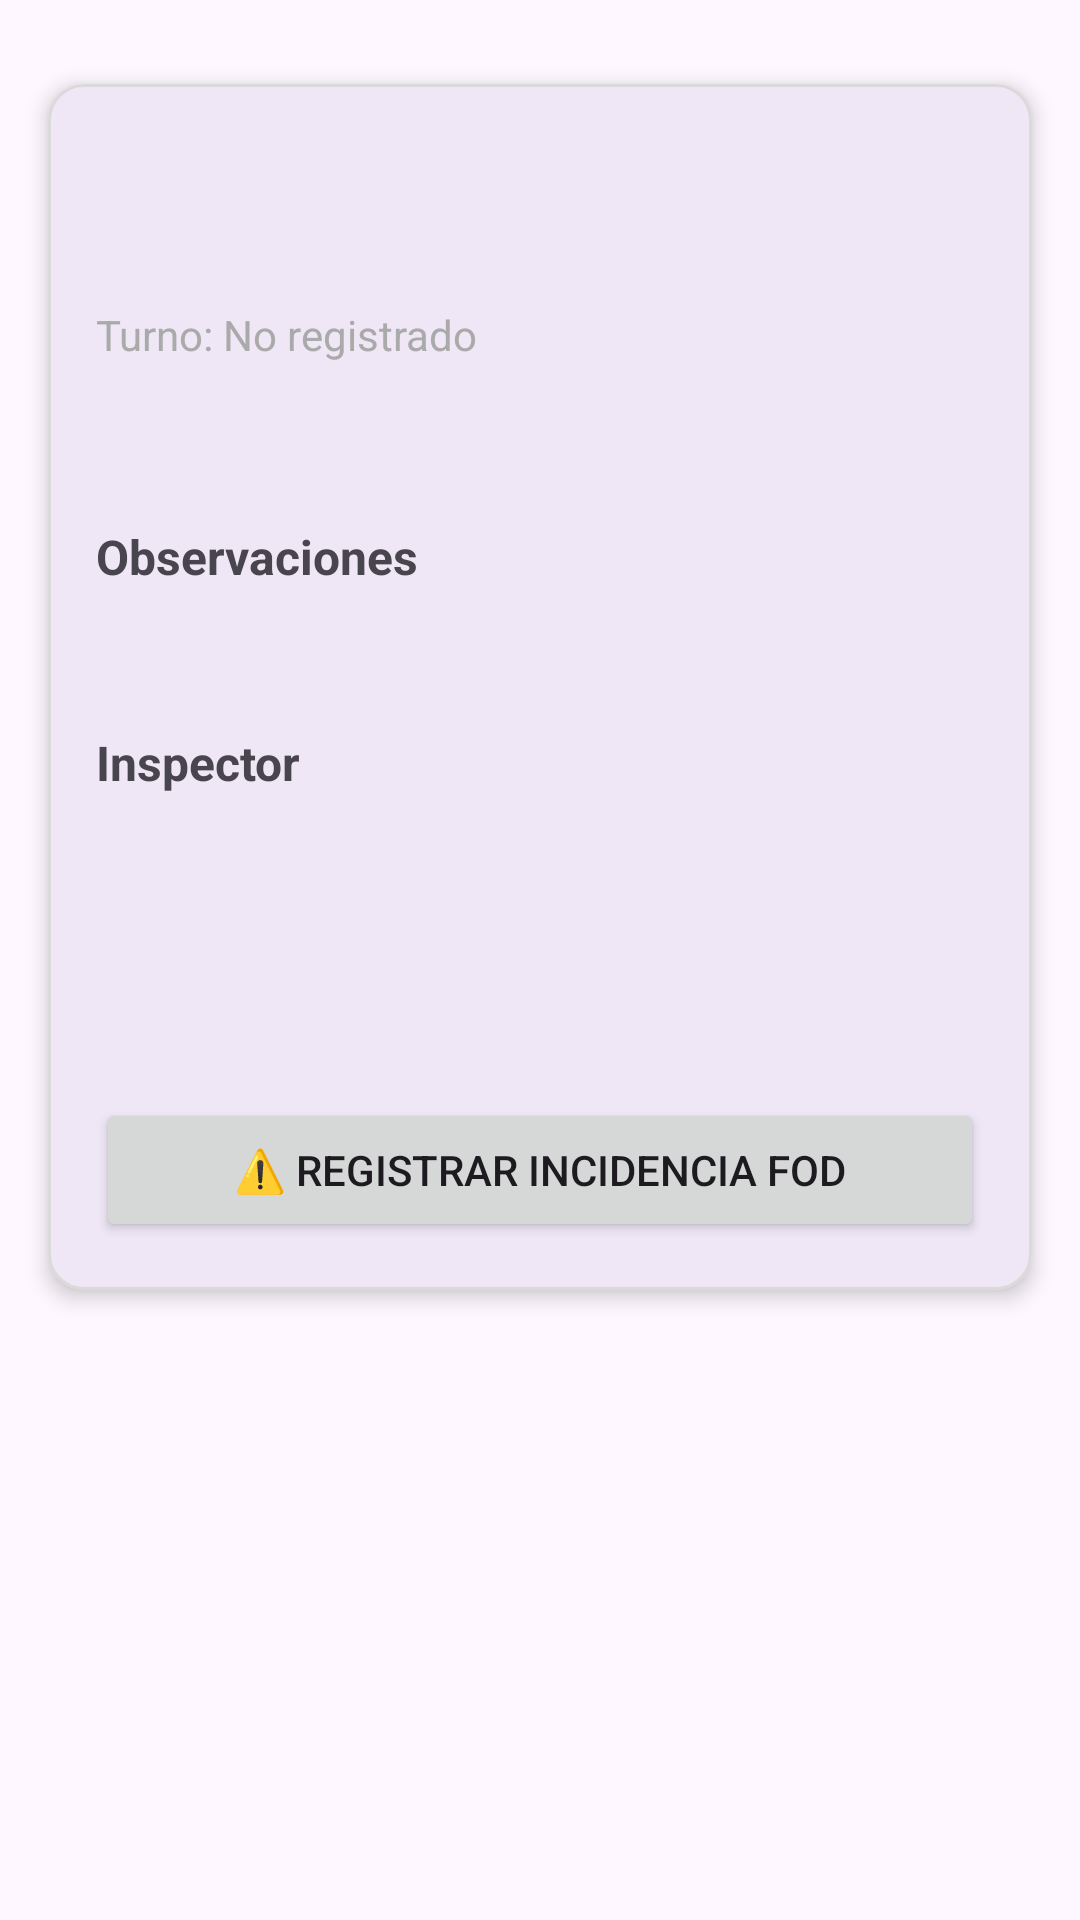

Android layout source for this screen:
<!-- AndroidManifest.xml: application theme Theme.FodManager -->
<!-- res/layout/activity_detalle_inspeccion.xml -->
<?xml version="1.0" encoding="utf-8"?>
<ScrollView xmlns:android="http://schemas.android.com/apk/res/android"
    xmlns:app="http://schemas.android.com/apk/res-auto"
    android:layout_width="match_parent"
    android:layout_height="match_parent"
    android:clipToPadding="false"
    android:paddingStart="16dp"
    android:paddingTop="16dp"
    android:paddingEnd="16dp"
    android:paddingBottom="24dp">

    <com.google.android.material.card.MaterialCardView
        android:layout_width="match_parent"
        android:layout_height="wrap_content"
        android:layout_marginTop="12dp"
        app:cardCornerRadius="12dp"
        app:cardElevation="4dp"
        app:strokeWidth="1dp"
        app:strokeColor="#DADADA">

        <LinearLayout
            android:layout_width="match_parent"
            android:layout_height="wrap_content"
            android:orientation="vertical"
            android:padding="16dp">

            
            <TextView
                android:id="@+id/tvDetalleZona"
                android:layout_width="wrap_content"
                android:layout_height="wrap_content"
                android:textSize="20sp"
                android:textStyle="bold"
                android:layout_marginBottom="8dp" />

            
            <TextView
                android:id="@+id/tvDetalleFecha"
                android:layout_width="wrap_content"
                android:layout_height="wrap_content"
                android:textSize="14sp"
                android:textColor="@android:color/darker_gray"
                android:layout_marginBottom="4dp" />

            
            <TextView
                android:id="@+id/tvDetalleTurnoInspeccion"
                android:layout_width="wrap_content"
                android:layout_height="wrap_content"
                android:text="Turno: No registrado"
                android:textSize="14sp"
                android:textColor="@android:color/darker_gray"
                android:layout_marginBottom="16dp" />

            
            <TextView
                android:id="@+id/tvDetalleConFod"
                android:layout_width="wrap_content"
                android:layout_height="wrap_content"
                android:textSize="16sp"
                android:layout_marginBottom="16dp" />

            
            <TextView
                android:layout_width="wrap_content"
                android:layout_height="wrap_content"
                android:text="Observaciones"
                android:textStyle="bold"
                android:textSize="16sp"
                android:layout_marginBottom="4dp" />

            
            <TextView
                android:id="@+id/tvDetalleObservaciones"
                android:layout_width="match_parent"
                android:layout_height="wrap_content"
                android:textSize="14sp"
                android:layout_marginBottom="24dp" />

            
            <TextView
                android:layout_width="wrap_content"
                android:layout_height="wrap_content"
                android:text="Inspector"
                android:textStyle="bold"
                android:textSize="16sp"
                android:layout_marginBottom="4dp" />

            
            <TextView
                android:id="@+id/tvDetalleUsuario"
                android:layout_width="match_parent"
                android:layout_height="wrap_content"
                android:textSize="14sp"
                android:layout_marginBottom="4dp" />

            
            <TextView
                android:id="@+id/tvDetalleUsuarioApellidos"
                android:layout_width="match_parent"
                android:layout_height="wrap_content"
                android:textSize="14sp"
                android:layout_marginBottom="4dp" />

            
            <TextView
                android:id="@+id/tvDetalleUsuarioNumeroEmpleado"
                android:layout_width="match_parent"
                android:layout_height="wrap_content"
                android:textSize="14sp"
                android:layout_marginBottom="24dp" />

            
            <Button
                android:id="@+id/btnNuevaIncidencia"
                android:layout_width="match_parent"
                android:layout_height="wrap_content"
                android:text="⚠️ Registrar incidencia FOD"
                android:layout_marginTop="8dp" />

        </LinearLayout>

    </com.google.android.material.card.MaterialCardView>

</ScrollView>
<!-- resources referenced by this layout -->
<resources>
  <style name="Theme.FodManager" parent="Base.Theme.FodManager" />
  <style name="Base.Theme.FodManager" parent="Theme.Material3.DayNight.NoActionBar">
          
          
      </style>
</resources>
